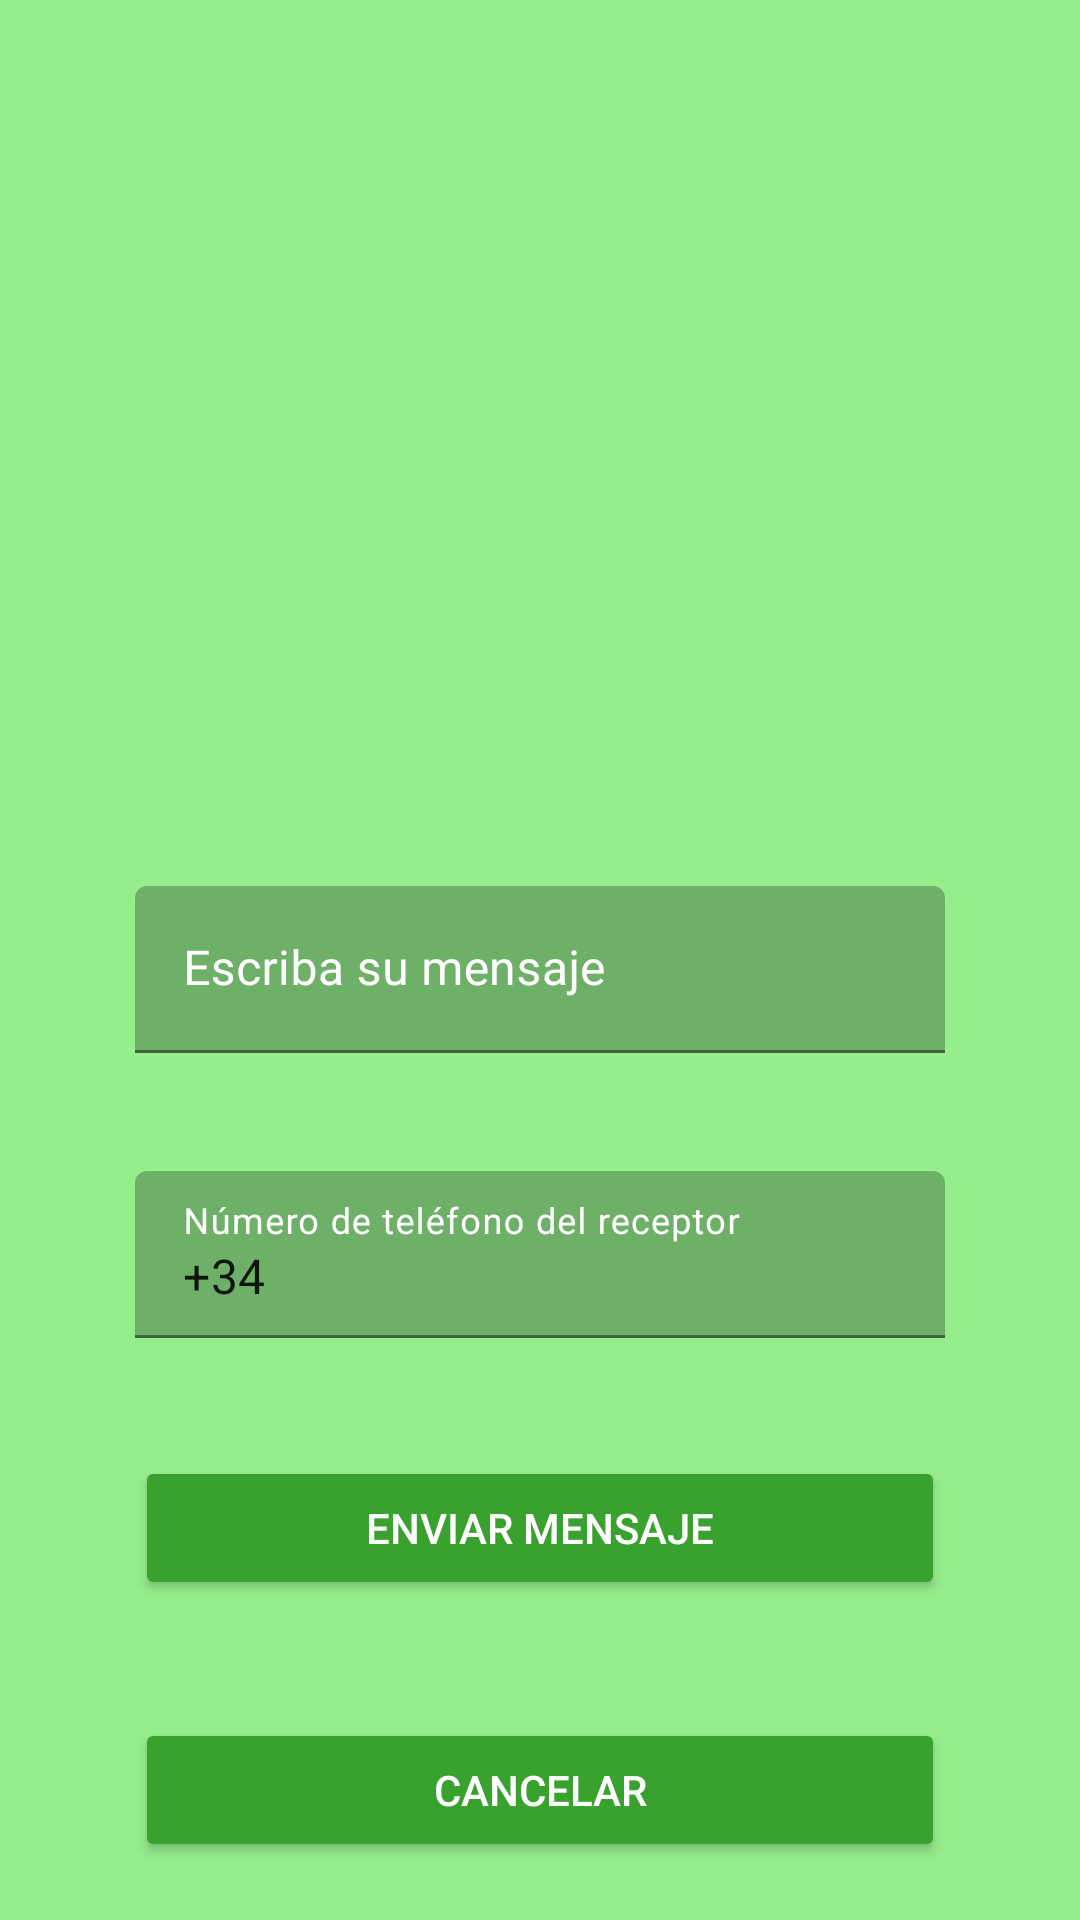

Layout XML and referenced resources for this Android screen:
<!-- AndroidManifest.xml: application theme Theme.PetCare -->
<!-- res/layout/fragment_message.xml -->
<?xml version="1.0" encoding="utf-8"?>
<androidx.constraintlayout.widget.ConstraintLayout xmlns:android="http://schemas.android.com/apk/res/android"
    xmlns:tools="http://schemas.android.com/tools"
    android:layout_width="match_parent"
    android:layout_height="match_parent"
    xmlns:app="http://schemas.android.com/apk/res-auto"
    android:background="@color/background"
    tools:context=".view.MessageFragment">



    <ImageView
        android:id="@+id/logo"
        android:layout_width="250dp"
        android:layout_height="250dp"
        android:src="@drawable/whatsapp_icon"

        app:layout_constraintEnd_toEndOf="parent"
        app:layout_constraintStart_toStartOf="parent"
        app:layout_constraintTop_toTopOf="parent"
        app:layout_constraintBottom_toTopOf="@id/constraint_slider"/>


    <androidx.constraintlayout.widget.ConstraintLayout
        android:id="@+id/constraint_slider"
        android:layout_width="match_parent"
        android:layout_height="0dp"
        app:layout_constraintBottom_toBottomOf="parent"
        app:layout_constraintEnd_toEndOf="parent"
        app:layout_constraintHeight_percent="0.60"
        app:layout_constraintHorizontal_bias="1.0"
        app:layout_constraintStart_toStartOf="parent">


        <com.google.android.material.textfield.TextInputLayout
            android:id="@+id/msg"
            android:layout_width="0dp"
            android:layout_height="wrap_content"
            android:hint="Escriba su mensaje"
            android:textColor="@color/white"
            android:textColorHint="@color/white"
            app:errorEnabled="false"
            app:boxBackgroundColor="@color/sec1"
            app:layout_constraintTop_toBottomOf="@id/logo"
            app:layout_constraintBottom_toTopOf="@id/tel"
            app:layout_constraintEnd_toEndOf="parent"
            app:layout_constraintStart_toStartOf="parent"
            app:layout_constraintTop_toTopOf="@id/guideline5"
            app:layout_constraintWidth_percent="0.75">

            <com.google.android.material.textfield.TextInputEditText
                android:layout_width="match_parent"
                android:layout_height="wrap_content"
                android:singleLine="true" />

        </com.google.android.material.textfield.TextInputLayout>

        <com.google.android.material.textfield.TextInputLayout
            android:id="@+id/tel"
            android:layout_width="0dp"
            android:layout_height="wrap_content"
            android:hint="Número de teléfono del receptor"
            android:textColor="@color/white"
            android:textColorHint="@color/white"
            app:errorEnabled="false"
            app:boxBackgroundColor="@color/sec1"
            app:layout_constraintBottom_toTopOf="@id/send_message"
            app:layout_constraintEnd_toEndOf="parent"
            app:layout_constraintStart_toStartOf="parent"
            app:layout_constraintTop_toBottomOf="@id/msg"
            app:layout_constraintWidth_percent="0.75">

            <com.google.android.material.textfield.TextInputEditText
                android:layout_width="match_parent"
                android:layout_height="wrap_content"
                android:text="+34"
                android:maxLength="12"
                android:inputType="phone"
                android:singleLine="true" />

        </com.google.android.material.textfield.TextInputLayout>



        <Button
            android:id="@+id/send_message"
            android:layout_width="0dp"
            android:layout_height="wrap_content"
            android:layout_marginTop="20dp"
            android:backgroundTint="@color/principal"
            android:text="Enviar Mensaje"
            android:textColor="@color/white"
            app:layout_constraintBottom_toTopOf="@id/guideline2"
            app:layout_constraintTop_toBottomOf="@id/guideline2"
            app:layout_constraintEnd_toEndOf="parent"
            app:layout_constraintStart_toStartOf="parent"
            app:layout_constraintWidth_percent="0.75" />
        <Button
            android:id="@+id/cancel"
            android:layout_width="0dp"
            android:layout_height="wrap_content"
            android:layout_marginTop="20dp"
            android:backgroundTint="@color/principal"
            android:text="Cancelar"
            android:textColor="@color/white"
            app:layout_constraintBottom_toBottomOf="parent"
            app:layout_constraintTop_toBottomOf="@id/send_message"
            app:layout_constraintEnd_toEndOf="parent"
            app:layout_constraintStart_toStartOf="parent"
            app:layout_constraintWidth_percent="0.75" />





        <androidx.constraintlayout.widget.Guideline
            android:id="@+id/guideline3"
            android:layout_width="wrap_content"
            android:layout_height="wrap_content"
            android:orientation="vertical"
            app:layout_constraintGuide_percent="0.18" />

        <androidx.constraintlayout.widget.Guideline
            android:id="@+id/guideline4"
            android:layout_width="wrap_content"
            android:layout_height="wrap_content"
            android:orientation="horizontal"
            app:layout_constraintGuide_percent="0.9" />

        <androidx.constraintlayout.widget.Guideline
            android:id="@+id/guideline5"
            android:layout_width="wrap_content"
            android:layout_height="wrap_content"
            android:orientation="horizontal"
            app:layout_constraintGuide_percent="0.0" />

        <androidx.constraintlayout.widget.Guideline
            android:id="@+id/guideline"
            android:layout_width="wrap_content"
            android:layout_height="wrap_content"
            android:orientation="horizontal"
            app:layout_constraintGuide_begin="20dp" />

        <androidx.constraintlayout.widget.Guideline
            android:id="@+id/guideline2"
            android:layout_width="wrap_content"
            android:layout_height="wrap_content"
            android:orientation="horizontal"
            app:layout_constraintGuide_percent="0.66" />
    </androidx.constraintlayout.widget.ConstraintLayout>

    

</androidx.constraintlayout.widget.ConstraintLayout>
<!-- resources referenced by this layout -->
<resources>
  <color name="background">#96ED8C</color>
  <color name="principal">#39A12E</color>
  <color name="sec1">#6FB068</color>
  <color name="white">#FFFFFFFF</color>
  <style name="Theme.PetCare" parent="Base.Theme.PetCare" />
  <style name="Base.Theme.PetCare" parent="Theme.MaterialComponents.DayNight.DarkActionBar">
          
          
      </style>
</resources>
